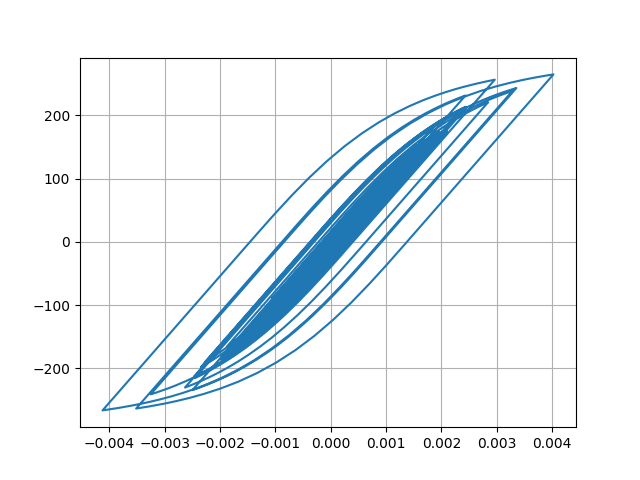

Values plotted in this chart, from the file beside it:
Desplacment, Force
0.0, 0.0
-1.006300216538384e-06, -0.1006
-3.875050087690565e-06, -0.3875
-8.410073444053825e-06, -0.841
-1.444236650053201e-05, -1.444
-2.1555595754497302e-05, -2.156
-2.9056387655993177e-05, -2.906
-3.6175265127968616e-05, -3.617
-4.221810787155767e-05, -4.221
-4.6826608924719094e-05, -4.682
-5.007241260095917e-05, -5.007
-5.2309760719299595e-05, -5.23
-5.396043756633567e-05, -5.395
-5.541336936159202e-05, -5.541
-5.706335701609136e-05, -5.706
-5.91333019898757e-05, -5.912
-6.163814931747114e-05, -6.163
-6.446148569529386e-05, -6.445
-6.744075034231155e-05, -6.743
-7.034328423350605e-05, -7.033
-7.270439122015943e-05, -7.269
-7.40907717255664e-05, -7.407
-7.417488018961325e-05, -7.416
-7.275814131965778e-05, -7.274
-6.966788296664165e-05, -6.965
-6.488423628109519e-05, -6.487
-5.879069883486725e-05, -5.877
-5.18956939247864e-05, -5.188
-4.4851851573090785e-05, -4.483
-3.821416191960727e-05, -3.82
-3.218433423931891e-05, -3.217
-2.667952717913122e-05, -2.666
-2.1454347911290443e-05, -2.144
-1.6010987931618434e-05, -1.599
-9.573449375589835e-06, -0.9556
-1.3536546507848877e-06, -0.1336
9.479324832123714e-06, 0.9497
2.341940604369188e-05, 2.344
4.045593630853323e-05, 4.047
6.010960600189908e-05, 6.012
8.137677204589132e-05, 8.137
0.0001031, 10.31
0.0001242, 12.41
0.0001437, 14.36
0.0001605, 16.04
0.0001738, 17.36
0.0001832, 18.29
0.0001886, 18.83
0.0001913, 19.1
0.0001929, 19.26
0.0001951, 19.48
0.0001992, 19.89
0.0002056, 20.52
0.000214, 21.36
0.0002236, 22.32
0.0002335, 23.3
0.0002423, 24.18
0.0002495, 24.89
0.0002551, 25.44
0.0002595, 25.87
... 2,941 more rows
